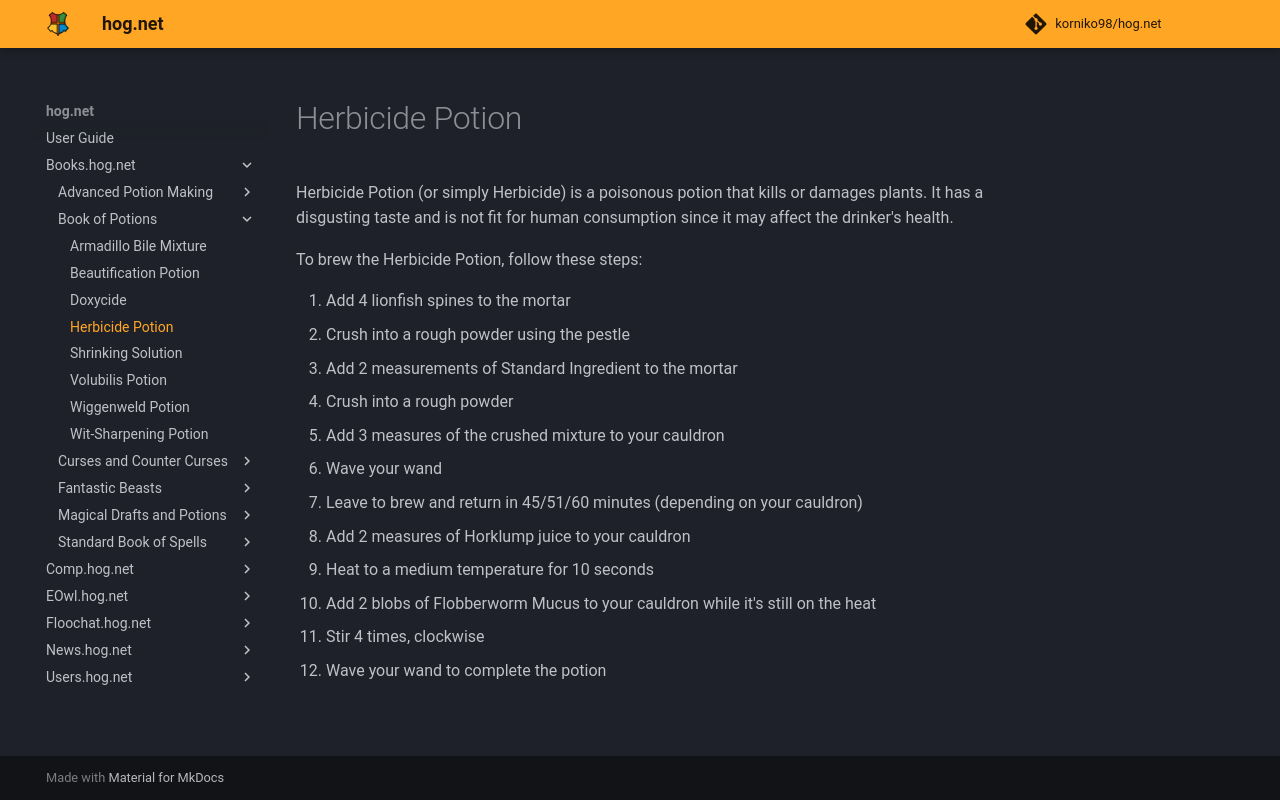

repository: korniko98/hog.net · page: Books.hog.net/Book_of_Potions/Herbicide_Potion/index.html · generator: mkdocs

# Herbicide Potion  
Herbicide Potion (or simply Herbicide) is a poisonous potion that kills or damages plants. It has a disgusting taste and is not fit for human consumption since it may affect the drinker's health.  
  
To brew the Herbicide Potion, follow these steps:  
  
  
1. Add 4 lionfish spines to the mortar  
2. Crush into a rough powder using the pestle  
3. Add 2 measurements of Standard Ingredient to the mortar  
4. Crush into a rough powder  
5. Add 3 measures of the crushed mixture to your cauldron  
6. Wave your wand  
7. Leave to brew and return in 45/51/60 minutes (depending on your cauldron)  
8. Add 2 measures of Horklump juice to your cauldron  
9. Heat to a medium temperature for 10 seconds  
10. Add 2 blobs of Flobberworm Mucus to your cauldron while it's still on the heat  
11. Stir 4 times, clockwise  
12. Wave your wand to complete the potion  
  
  

<meta name="robots" content="noindex, noarchive, nofollow">
